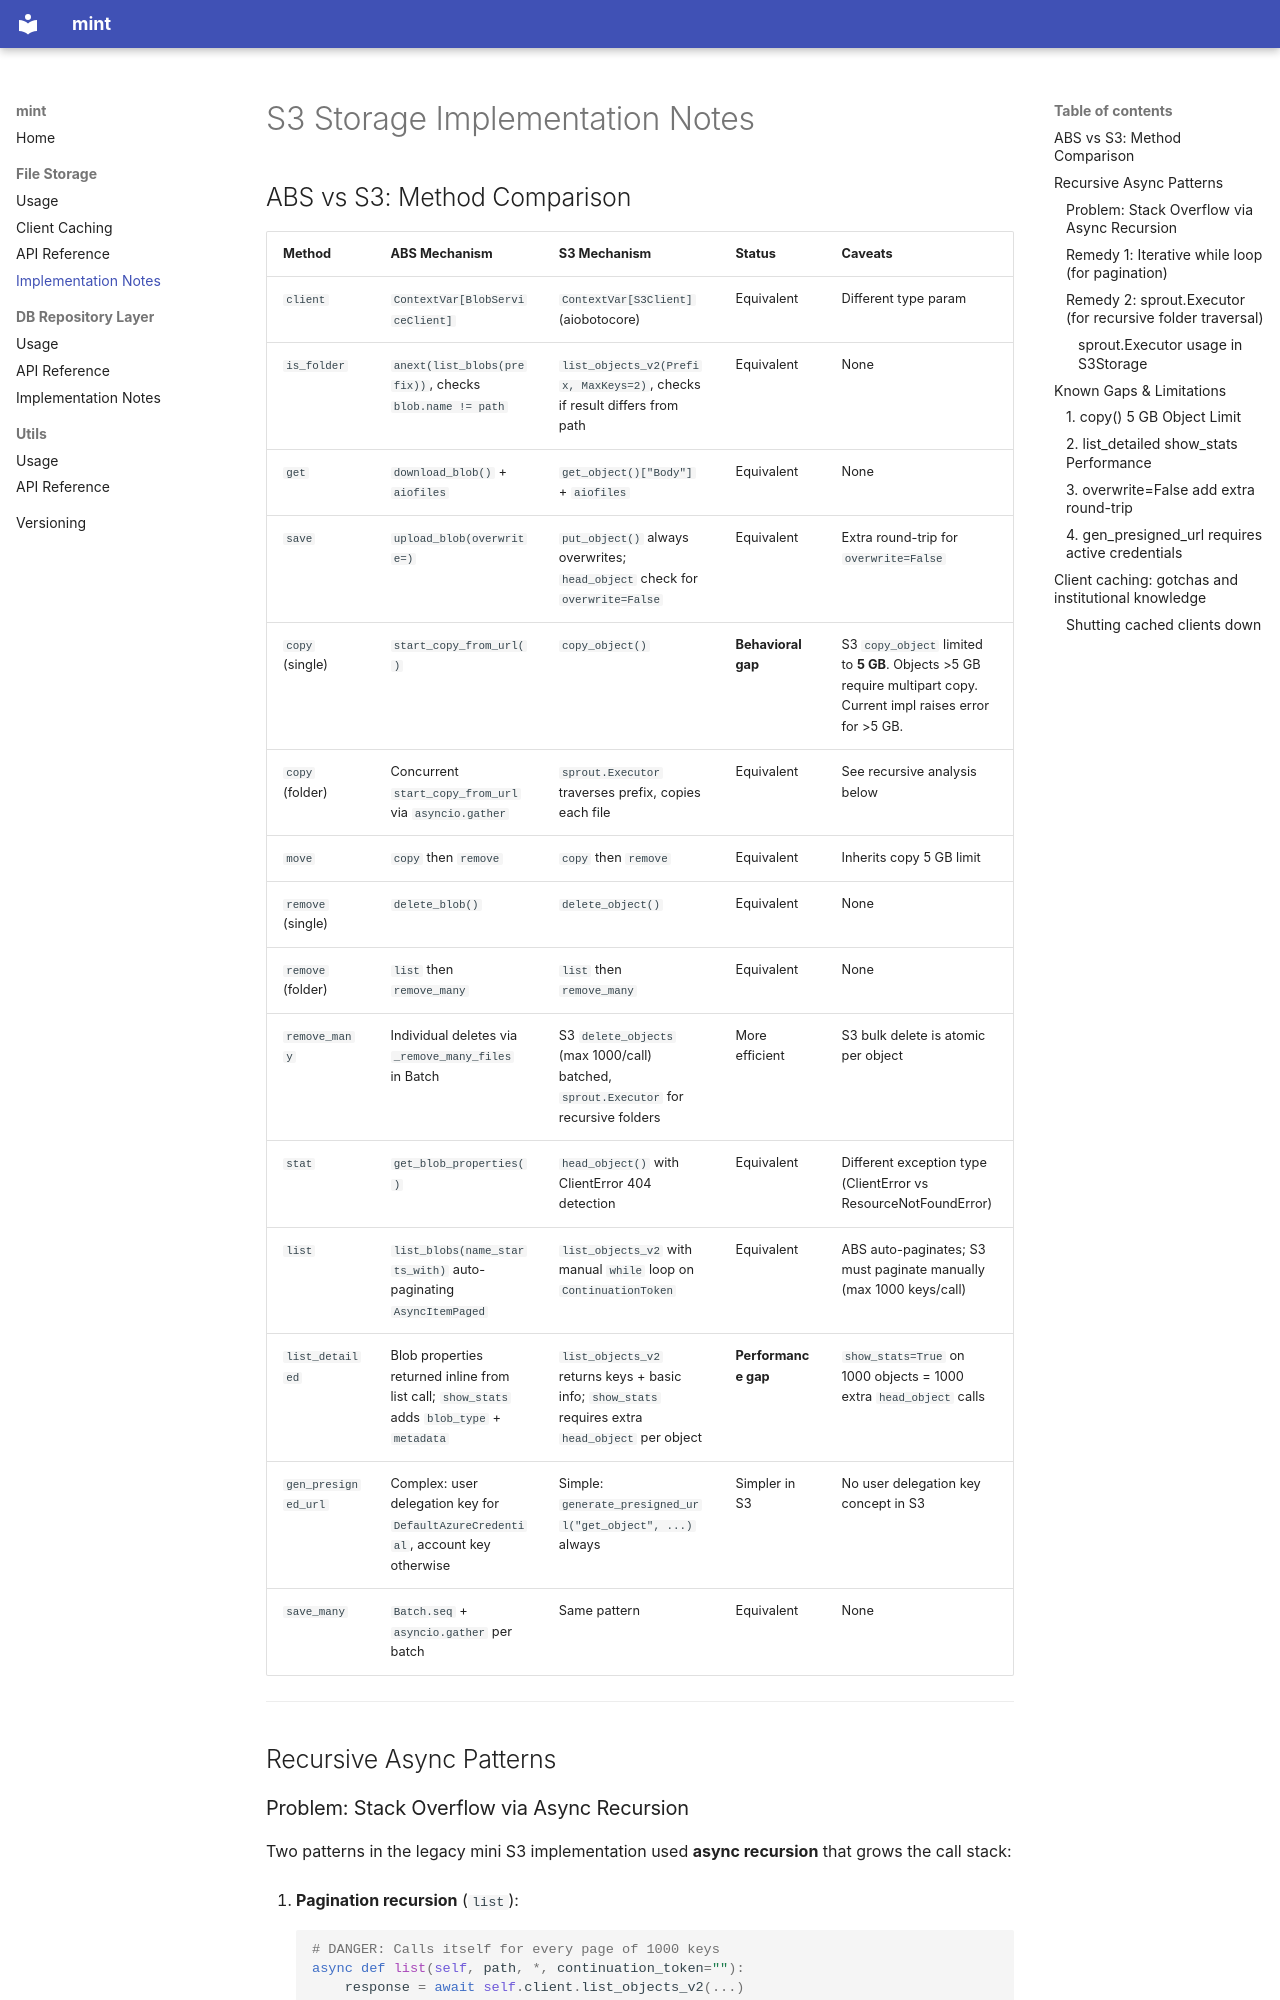

repository: lawrnsfeng/mint · page: s3-implementation-notes/index.html · generator: mkdocs

# S3 Storage Implementation Notes

## ABS vs S3: Method Comparison

| Method | ABS Mechanism | S3 Mechanism | Status | Caveats |
|--------|---------------|--------------|--------|---------|
| `client` | `ContextVar[BlobServiceClient]` | `ContextVar[S3Client]` (aiobotocore) | Equivalent | Different type param |
| `is_folder` | `anext(list_blobs(prefix))`, checks `blob.name != path` | `list_objects_v2(Prefix, MaxKeys=2)`, checks if result differs from path | Equivalent | None |
| `get` | `download_blob()` + `aiofiles` | `get_object()["Body"]` + `aiofiles` | Equivalent | None |
| `save` | `upload_blob(overwrite=)` | `put_object()` always overwrites; `head_object` check for `overwrite=False` | Equivalent | Extra round-trip for `overwrite=False` |
| `copy` (single) | `start_copy_from_url()` | `copy_object()` | **Behavioral gap** | S3 `copy_object` limited to **5 GB**. Objects >5 GB require multipart copy. Current impl raises error for >5 GB. |
| `copy` (folder) | Concurrent `start_copy_from_url` via `asyncio.gather` | `sprout.Executor` traverses prefix, copies each file | Equivalent | See recursive analysis below |
| `move` | `copy` then `remove` | `copy` then `remove` | Equivalent | Inherits copy 5 GB limit |
| `remove` (single) | `delete_blob()` | `delete_object()` | Equivalent | None |
| `remove` (folder) | `list` then `remove_many` | `list` then `remove_many` | Equivalent | None |
| `remove_many` | Individual deletes via `_remove_many_files` in Batch | S3 `delete_objects` (max 1000/call) batched, `sprout.Executor` for recursive folders | More efficient | S3 bulk delete is atomic per object |
| `stat` | `get_blob_properties()` | `head_object()` with ClientError 404 detection | Equivalent | Different exception type (ClientError vs ResourceNotFoundError) |
| `list` | `list_blobs(name_starts_with)` auto-paginating `AsyncItemPaged` | `list_objects_v2` with manual `while` loop on `ContinuationToken` | Equivalent | ABS auto-paginates; S3 must paginate manually (max 1000 keys/call) |
| `list_detailed` | Blob properties returned inline from list call; `show_stats` adds `blob_type` + `metadata` | `list_objects_v2` returns keys + basic info; `show_stats` requires extra `head_object` per object | **Performance gap** | `show_stats=True` on 1000 objects = 1000 extra `head_object` calls |
| `gen_presigned_url` | Complex: user delegation key for `DefaultAzureCredential`, account key otherwise | Simple: `generate_presigned_url("get_object", ...)` always | Simpler in S3 | No user delegation key concept in S3 |
| `save_many` | `Batch.seq` + `asyncio.gather` per batch | Same pattern | Equivalent | None |

---

## Recursive Async Patterns

### Problem: Stack Overflow via Async Recursion

Two patterns in the legacy mini S3 implementation used **async recursion** that grows the call stack:

1. **Pagination recursion** (`list`):
   ```python
   # DANGER: Calls itself for every page of 1000 keys
   async def list(self, path, *, continuation_token=""):
       response = await self.client.list_objects_v2(...)
       if "NextContinuationToken" in response:
           obj_keys.extend(await self.list(path, continuation_token=...))
       return obj_keys
   ```
   With 100,000 objects = 100 stack frames, each awaited.

2. **Folder traversal recursion** (`remove_many`, `copy`):
   ```python
   # DANGER: Calls itself for each subfolder discovered
   async def remove_many(self, paths, *, recursive=False):
       for folderpath in folders:
           deleted_, errors_ = await self.remove_many(children, recursive=True)
   ```
   Depth proportional to folder nesting depth.

### Remedy 1: Iterative while loop (for pagination)

Pagination is not true tree traversal — it is a linear sequence. Use a cursor loop:

```python
token: str | None = None
while True:
    response = await self.client.list_objects_v2(
        Bucket=self.bucket_name,
        Prefix=path,
        **({} if token is None else {"ContinuationToken": token}),
    )
    # collect results ...
    token = response.get("NextContinuationToken")
    if token is None:
        break
```

No recursion. No stack growth. Used for `list` and `list_detailed`.

### Remedy 2: sprout.Executor (for recursive folder traversal)

`remove_many(recursive=True)` and `copy(folder/, recursive=True)` are genuine tree traversal
problems: each folder may have subfolders discovered only at runtime. This maps directly to
the `Executor` pattern from the [`sprout`](https://github.com/lawrnsfeng/sprout) package.

Advantages over recursive async calls:
- **Bounded concurrency**: `ConcurrencyGate` with semaphore + rate limiting
- **Grand timeout**: `StaticClock` / `DynamicClock` prevents unbounded operations
- **Retry strategies**: `RetryConfig` with exponential jitter per node
- **Partial result recovery**: on cancellation, already-processed nodes contribute to result
- **Deduplication**: cycle detection prevents infinite loops on symlink-like structures
- **Non-recursive**: uses `asyncio.wait(FIRST_COMPLETED)` event loop, O(1) stack depth
